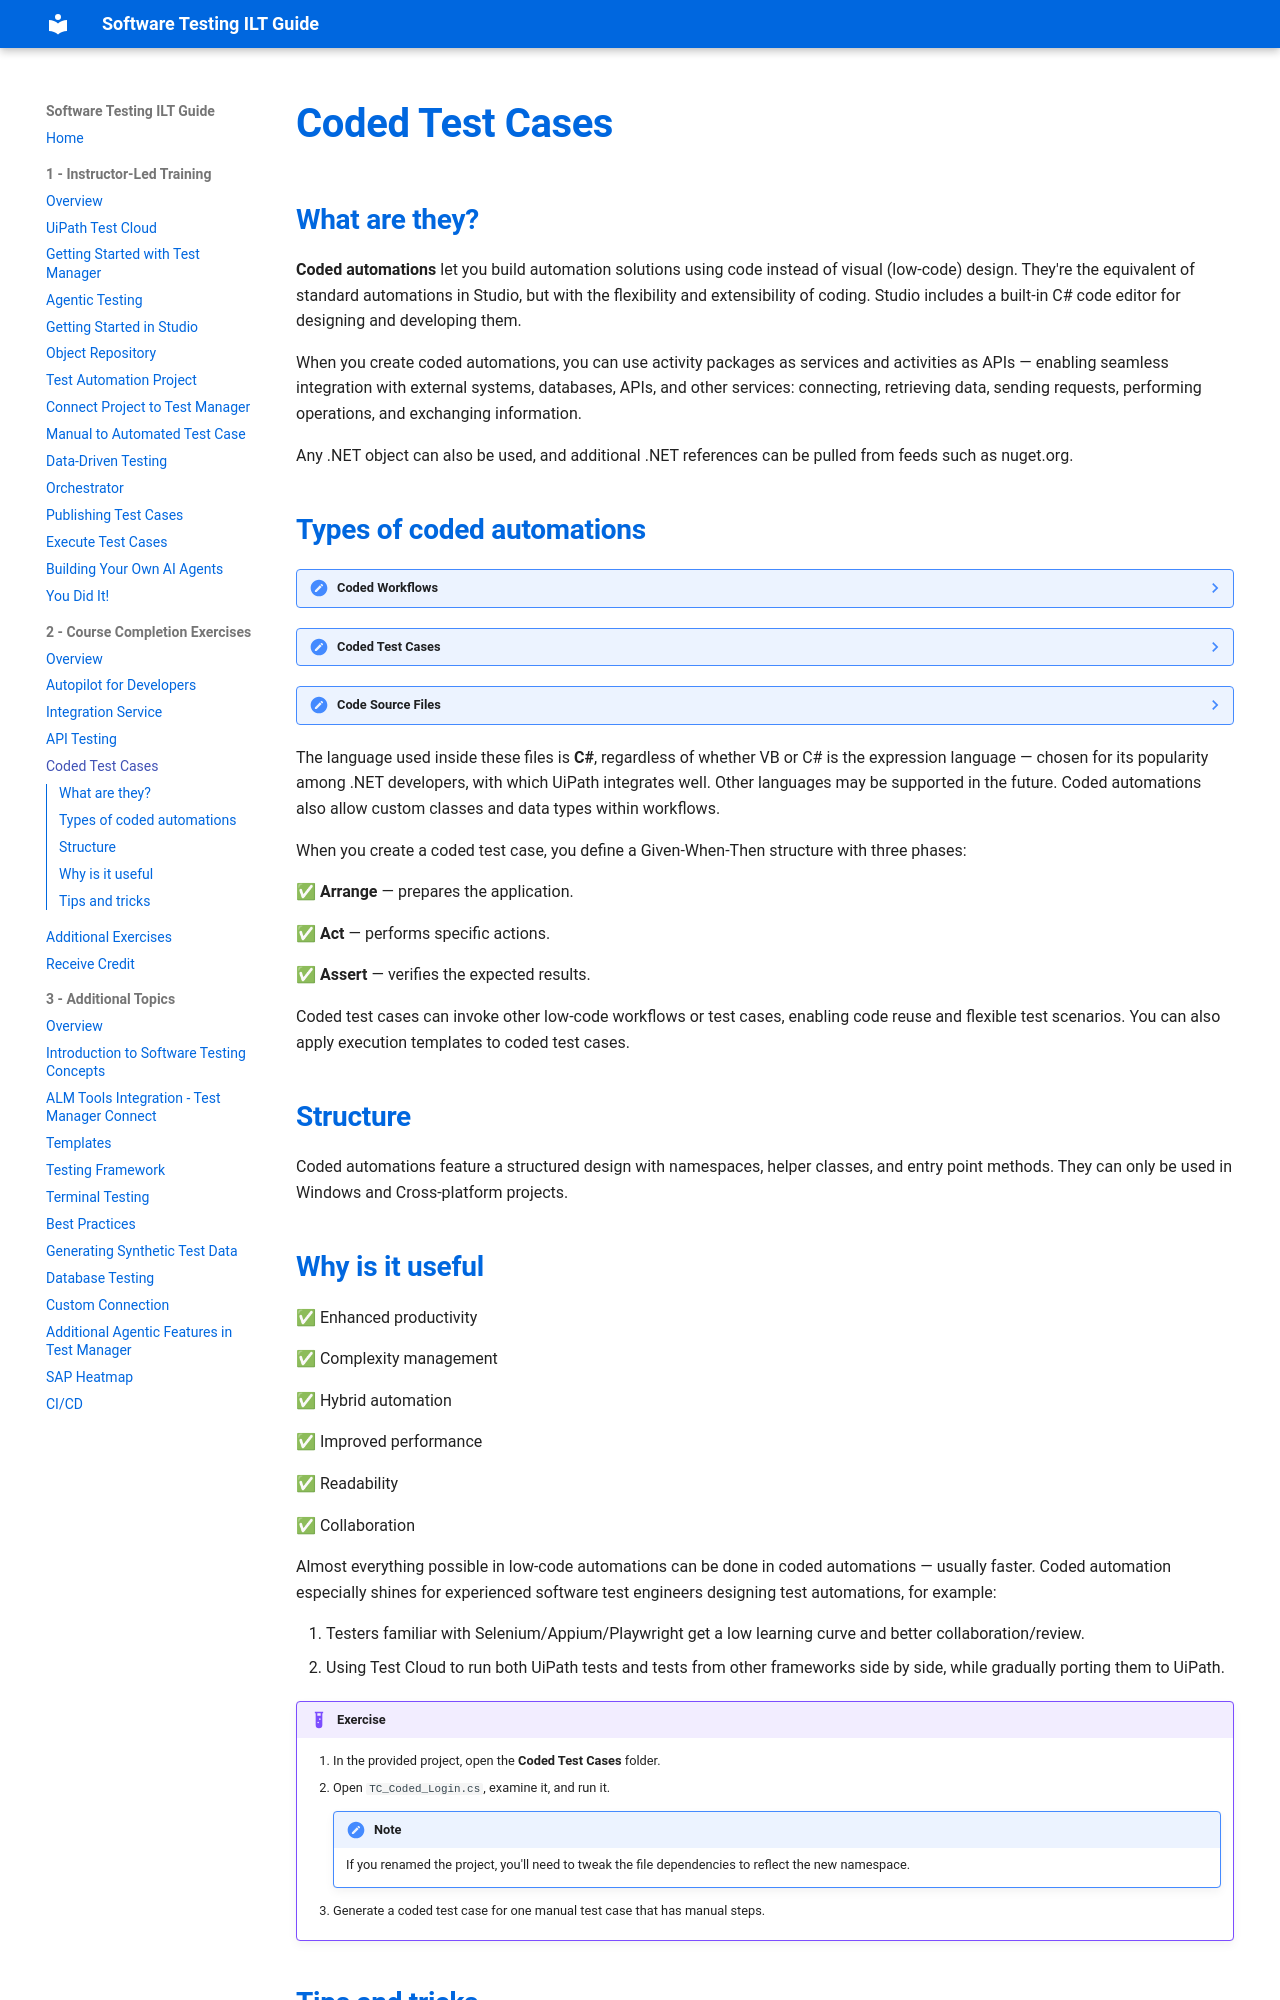

repository: MeeraKay/software-testing-ilt-guide · page: module-2-course-completion-exercises/04-coded-test-cases/index.html · generator: mkdocs

# Coded Test Cases

## What are they?

**Coded automations** let you build automation solutions using code instead of visual (low-code) design. They're the equivalent of standard automations in Studio, but with the flexibility and extensibility of coding. Studio includes a built-in C# code editor for designing and developing them.

When you create coded automations, you can use activity packages as services and activities as APIs — enabling seamless integration with external systems, databases, APIs, and other services: connecting, retrieving data, sending requests, performing operations, and exchanging information.

Any .NET object can also be used, and additional .NET references can be pulled from feeds such as nuget.org.

## Types of coded automations

??? note "Coded Workflows"
    The equivalent of Sequences that are also entry points (e.g. `Main.xaml` in a new empty process project) — they can be set as a Main entry point too, and invoked like any XAML file using the Invoke Workflow File activity.

??? note "Coded Test Cases"
    The equivalent of Test Cases.

??? note "Code Source Files"
    No exact low-code equivalent — they're files containing source code, slightly similar to non-entry-point XAML files such as utility files or XAMLs implementing part of the business logic.

The language used inside these files is **C#**, regardless of whether VB or C# is the expression language — chosen for its popularity among .NET developers, with which UiPath integrates well. Other languages may be supported in the future. Coded automations also allow custom classes and data types within workflows.

When you create a coded test case, you define a Given-When-Then structure with three phases:

✅ **Arrange** — prepares the application.

✅ **Act** — performs specific actions.

✅ **Assert** — verifies the expected results.

Coded test cases can invoke other low-code workflows or test cases, enabling code reuse and flexible test scenarios. You can also apply execution templates to coded test cases.

## Structure

Coded automations feature a structured design with namespaces, helper classes, and entry point methods. They can only be used in Windows and Cross-platform projects.
